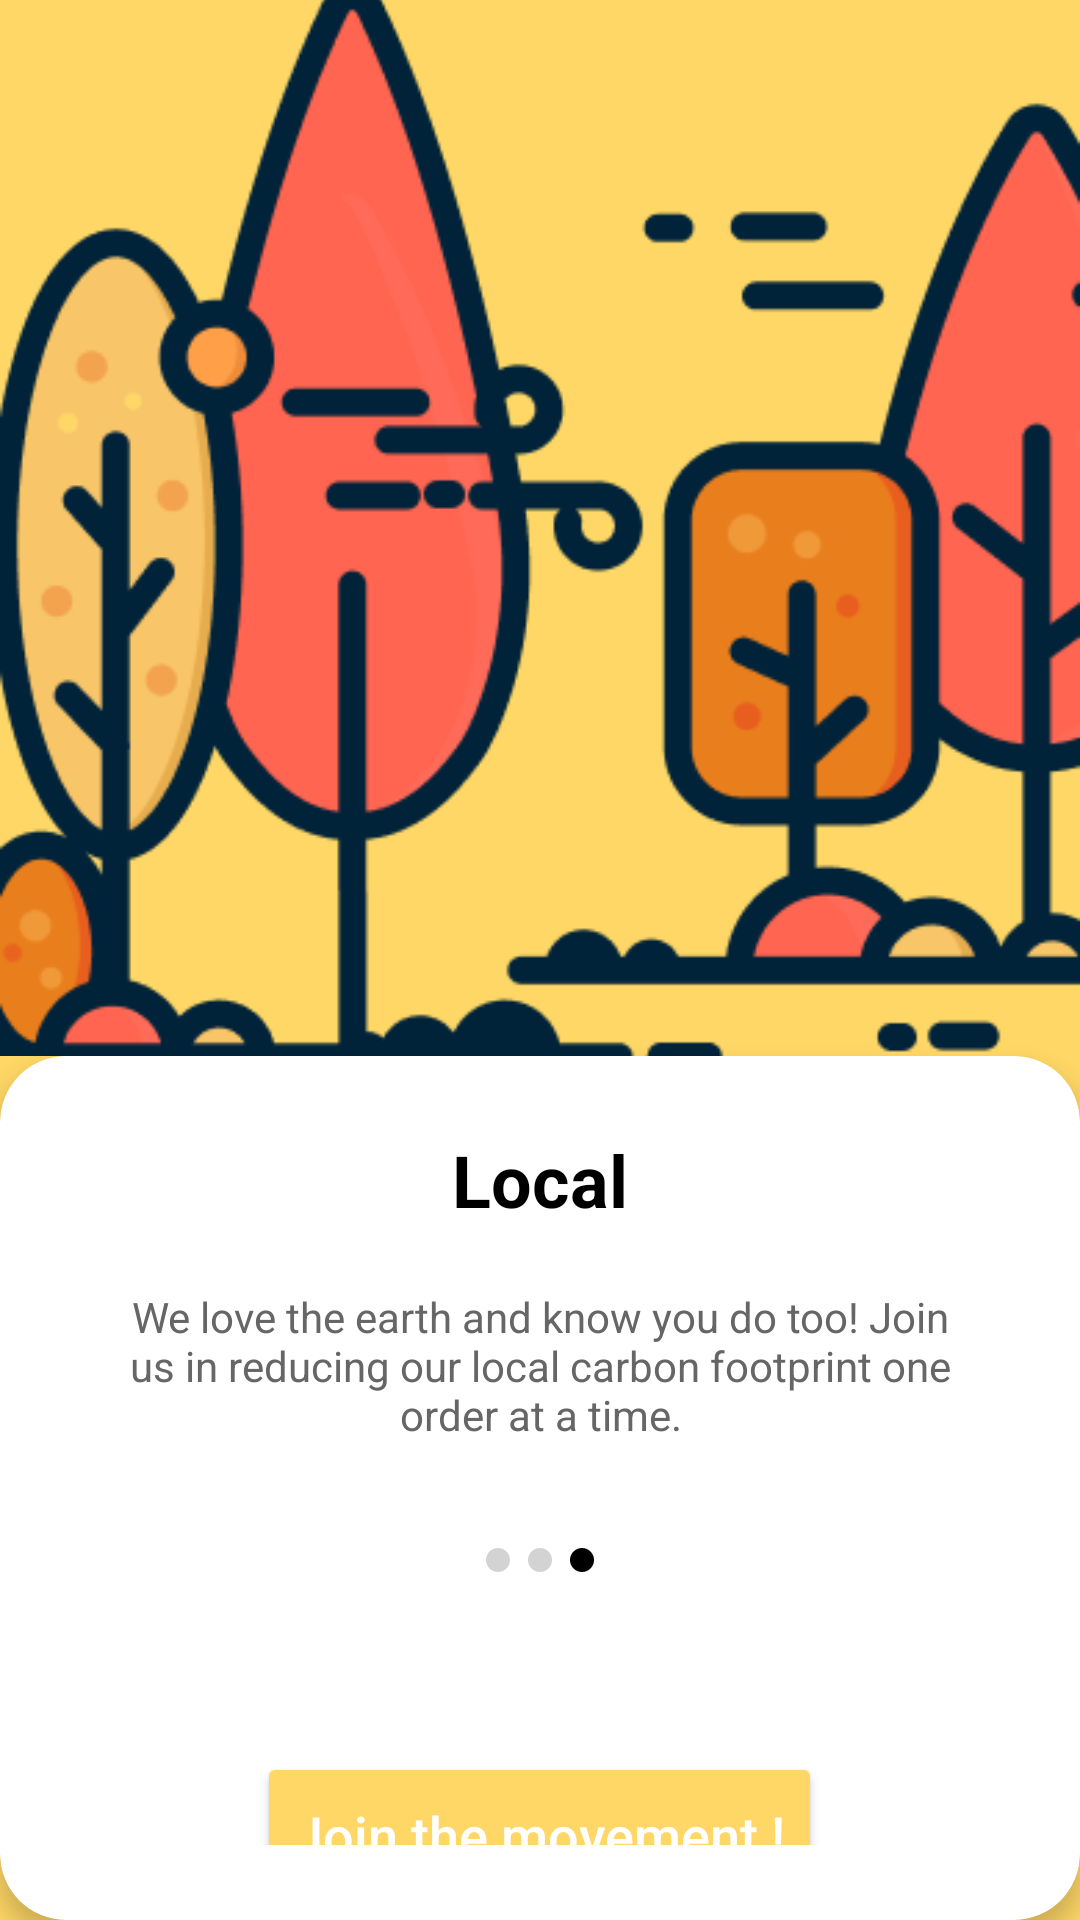

Here is an Android app screen rendered from its layout file. Give the layout XML and the strings, colors and styles it references.
<!-- AndroidManifest.xml: application theme Theme.SoftwareLabs_assignment -->
<!-- res/layout/activity_onboarding3.xml -->
<?xml version="1.0" encoding="utf-8"?>
<androidx.constraintlayout.widget.ConstraintLayout

    xmlns:android="http://schemas.android.com/apk/res/android"
    xmlns:app="http://schemas.android.com/apk/res-auto"
    android:layout_width="match_parent"
    android:layout_height="match_parent"
    android:background="#FFD766">

    

    
    <ImageView
        android:id="@+id/imageIllustration"
        android:layout_width="0dp"
        android:layout_height="0dp"
        android:scaleType="centerCrop"
        android:src="@drawable/onboardingimg3"
        app:layout_constraintBottom_toTopOf="@+id/cardLayout"
        app:layout_constraintEnd_toEndOf="parent"
        app:layout_constraintHeight_percent="0.55"
        app:layout_constraintHorizontal_bias="0.0"
        app:layout_constraintStart_toStartOf="parent"
        app:layout_constraintTop_toTopOf="parent" />

    <androidx.cardview.widget.CardView
        android:id="@+id/cardLayout"
        android:layout_width="0dp"
        android:layout_height="0dp"
        app:cardCornerRadius="22dp"
        app:cardElevation="5dp"
        android:backgroundTint="@android:color/white"
        app:layout_constraintTop_toBottomOf="@id/imageIllustration"
        app:layout_constraintBottom_toBottomOf="parent"
        app:layout_constraintStart_toStartOf="parent"
        app:layout_constraintEnd_toEndOf="parent">

        <LinearLayout
            android:layout_width="match_parent"
            android:layout_height="match_parent"
            android:orientation="vertical"
            android:gravity="center_horizontal"
            android:padding="25dp">

            
            <TextView
                android:id="@+id/txtTitle"
                android:layout_width="wrap_content"
                android:layout_height="wrap_content"
                android:text="Local"
                android:textStyle="bold"
                android:textSize="24sp"
                android:textColor="#000000" />

            
            <TextView
                android:id="@+id/txtDescription"
                android:layout_width="wrap_content"
                android:layout_height="wrap_content"
                android:text="@string/obBoarding_str3"
                android:textSize="14sp"
                android:textColor="#666666"
                android:gravity="center"
                android:layout_marginTop="20dp"
                android:paddingStart="16dp"
                android:paddingEnd="16dp"/>

            
            <LinearLayout
                android:layout_width="wrap_content"
                android:layout_height="wrap_content"
                android:orientation="horizontal"
                android:layout_marginTop="35dp">

                <View
                    android:id="@+id/dot11"
                    android:layout_width="8dp"
                    android:layout_height="8dp"
                    android:background="@drawable/dot_inactive"/>

                <View
                    android:id="@+id/dot2"
                    android:layout_width="8dp"
                    android:layout_height="8dp"
                    android:layout_marginStart="6dp"
                    android:background="@drawable/dot_inactive"/>

                <View
                    android:id="@+id/dot3"
                    android:layout_width="8dp"
                    android:layout_height="8dp"
                    android:layout_marginStart="6dp"
                    android:background="@drawable/dot_active"/>
            </LinearLayout>

            
            <Button
                android:id="@+id/btnJoin"
                android:layout_width="wrap_content"
                android:layout_height="55dp"
                android:text="Join the movement !"
                android:textSize="18sp"
                android:textAllCaps="false"
                android:textColor="@android:color/white"
                android:backgroundTint="#FFD766"
                android:layout_marginTop="60dp"/>

            
            <TextView
                android:id="@+id/txtLogin"
                android:layout_width="wrap_content"
                android:layout_height="wrap_content"
                android:textSize="14sp"
                android:text="Login"
                android:textColor="#000000"
                android:layout_marginTop="15dp"/>

        </LinearLayout>

    </androidx.cardview.widget.CardView>

</androidx.constraintlayout.widget.ConstraintLayout>
<!-- resources referenced by this layout -->
<resources>
  <!-- drawable dot_active (drawable) -->
  <?xml version="1.0" encoding="utf-8"?>
  <shape xmlns:android="http://schemas.android.com/apk/res/android"
      android:shape="oval">
      <size android:width="12dp"
            android:height="12dp"/>
      <solid android:color="#000000"/>
  
  </shape>
  <!-- drawable dot_inactive (drawable) -->
  <?xml version="1.0" encoding="utf-8"?>
  <shape xmlns:android="http://schemas.android.com/apk/res/android"
      android:shape="oval">
      <size android:width="12dp" android:height="12dp"/>
      <solid android:color="#D3D3D3"/>
      <corners android:radius="4dp"/>
  
  </shape>
  <!-- drawable onboardingimg3: png bitmap (drawable, 26507 bytes) -->
  <string name="obBoarding_str3">We love the earth and know you do too! Join us in reducing our local carbon footprint one order at a time. </string>
  <style name="Theme.SoftwareLabs_assignment" parent="Base.Theme.SoftwareLabs_assignment" />
  <style name="Base.Theme.SoftwareLabs_assignment" parent="Theme.Material3.DayNight.NoActionBar">
          
          
  
          
          <item name="android:statusBarColor">@android:color/white</item>
  
          
          <item name="android:windowLightStatusBar">true</item>
  
      </style>
</resources>
